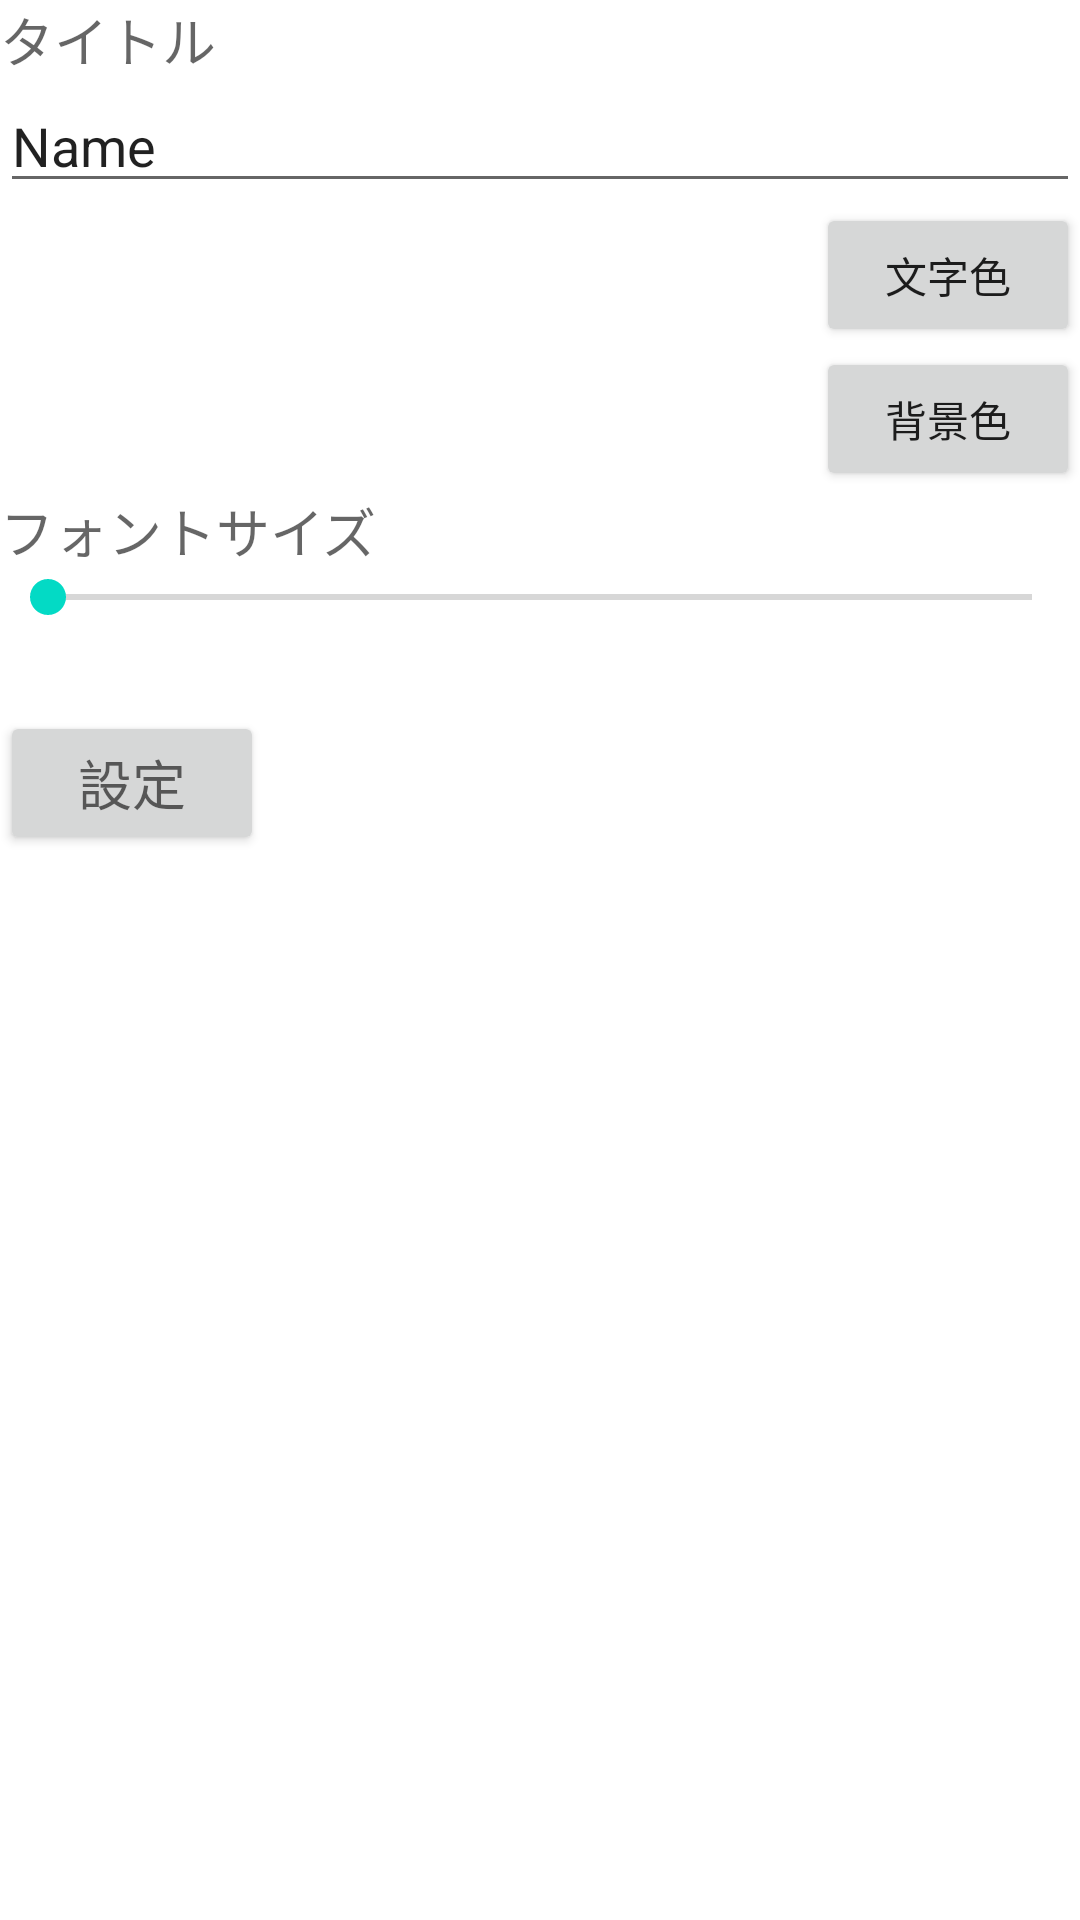

Android layout source for this screen:
<!-- AndroidManifest.xml: application theme Theme.CustomWidget -->
<!-- res/layout/activity_widget_configure.xml -->
<?xml version="1.0" encoding="utf-8"?>
<LinearLayout xmlns:android="http://schemas.android.com/apk/res/android"
    xmlns:app="http://schemas.android.com/apk/res-auto"
    xmlns:tools="http://schemas.android.com/tools"
    android:layout_width="match_parent"
    android:layout_height="match_parent"
    android:orientation="vertical"
    android:layout_margin="10dp"
    tools:context=".WidgetConfigureActivity">

    <TextView
        android:layout_width="wrap_content"
        android:layout_height="wrap_content"
        android:text="タイトル"
        android:layout_marginRight="10dp"
        android:textAppearance="@style/TextAppearance.AppCompat.Medium" />

    <EditText
        android:id="@+id/edit_config_text"
        android:layout_width="match_parent"
        android:layout_height="wrap_content"
        android:text="Name" />

    <LinearLayout
        android:layout_width="match_parent"
        android:layout_height="wrap_content"
        android:orientation="horizontal">

        <TextView
            android:id="@+id/txt_config_text_color"
            android:layout_width="match_parent"
            android:layout_height="wrap_content"
            android:layout_weight="1" />

        <Button
            android:id="@+id/btn_config_text_color"
            android:layout_width="wrap_content"
            android:layout_height="wrap_content"
            android:text="文字色" />

    </LinearLayout>

    <LinearLayout
        android:layout_width="match_parent"
        android:layout_height="wrap_content"
        android:orientation="horizontal">

        <TextView
            android:id="@+id/txt_config_background_color"
            android:layout_width="match_parent"
            android:layout_height="wrap_content"
            android:layout_weight="1" />

        <Button
            android:id="@+id/btn_config_background_color"
            android:layout_width="wrap_content"
            android:layout_height="wrap_content"
            android:text="背景色" />

    </LinearLayout>

    <TextView
        android:layout_width="wrap_content"
        android:layout_height="wrap_content"
        android:textAppearance="@style/TextAppearance.AppCompat.Medium"
        android:text="フォントサイズ" />

    <SeekBar
        android:id="@+id/seek_config_text_size"
        android:layout_width="match_parent"
        android:layout_height="wrap_content"
        android:max="50"
        android:min="10" />

    <TextView
        android:id="@+id/txt_config_text_size"
        android:layout_width="wrap_content"
        android:layout_height="wrap_content"/>

    <Button
        android:id="@+id/btn_config_add"
        android:layout_width="wrap_content"
        android:layout_height="wrap_content"
        android:layout_marginTop="10dp"
        android:textAppearance="@style/TextAppearance.AppCompat.Medium"
        android:text="設定" />

</LinearLayout>
<!-- resources referenced by this layout -->
<resources>
  <style name="Theme.CustomWidget" parent="Theme.MaterialComponents.DayNight.DarkActionBar">
          
          <item name="colorPrimary">@color/purple_500</item>
          <item name="colorPrimaryVariant">@color/purple_700</item>
          <item name="colorOnPrimary">@color/white</item>
          
          <item name="colorSecondary">@color/teal_200</item>
          <item name="colorSecondaryVariant">@color/teal_700</item>
          <item name="colorOnSecondary">@color/black</item>
          
          <item name="android:statusBarColor" tools:targetApi="l">?attr/colorPrimaryVariant</item>
          
      </style>
  <!-- not gathered from this repository: default colours our renderer supplied (Android Studio template values) -->
  <color name="purple_500">#FF6200EE</color>
  <color name="purple_700">#FF3700B3</color>
  <color name="teal_200">#FF03DAC5</color>
  <color name="teal_700">#FF018786</color>
  <color name="black">#FF000000</color>
  <color name="white">#FFFFFFFF</color>
</resources>
